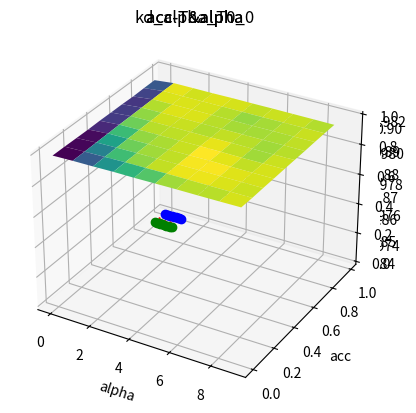

The script that saved this image: (Note: this script raises an exception after producing the figure.)
import matplotlib.pyplot as plt
import numpy as np

def get_max(array):
    max_num,max_row,max_col = 0,0,0
    for row in range(10):
        l = array[row]
        for col in range(10):
            if l[col] > max_num:
                max_num = l[col]
                max_row = row
                max_col = col
    return max_num,max_row,max_col
                
def show_3d(X,Y,z_list):
    Z = []
    for i in z_list:
        Z.append(np.array(i))
    Z = np.array(Z)

    print(X)
    print(Y)
    print(Z)

    # fig = plt.figure()
    ax3 = plt.axes(projection='3d')
    ax3.plot_surface(X,Y,Z,rstride=1,cstride=1,cmap='viridis', edgecolor='none')
    ax3.set_title('acc-T&alpha')
    plt.show()

#T恒定,alpha变化
def show_2d_T(alpha_list,T,index):
    x_list = np.arange(0,1,0.1)
    if index == 1:
        teacher = [0.977400 for i in range(10)]
        student = [0.943600 for i in range(10)]
    elif index == 0:
        teacher = [0.983100 for i in range(10)]
        student = [0.885800 for i in range(10)]
    elif index == 2:
        teacher = [0.981900 for i in range(10)]
        student = [0.952400 for i in range(10)]
    plt.xlabel("alpha")
    plt.ylabel("acc")
    plt.title("kd_alpha_T{}_{}".format(T,index))
    plt.plot(x_list,alpha_list,"r",marker='*',label="kd")
    plt.plot(x_list,student,"g",marker='o',label="student")
    plt.plot(x_list,teacher,"b",marker='o',label="teacher")

    for a,b in zip(x_list,alpha_list):
        plt.text(a,b,b,ha='center',va='bottom',fontsize=5)
    for a,b in zip(x_list,teacher):
        plt.text(a,b,b,ha='center',va='bottom',fontsize=5)
    for a,b in zip(x_list,student):
        plt.text(a,b,b,ha='center',va='bottom',fontsize=5)

    #绘制图像
    plt.legend()
    #保存图像，路径改成自己电脑的就行！！！！！！
    plt.savefig('./test{}/acc-alpha_T{}.png'.format(index,T,index))
    #显示图像
    # plt.show()
    #清空绘图
    plt.clf()


#alpha恒定,T变化
def show_2d_alpha(T_list,alpha,index):
    x_list = list(range(0,10))
    if index == 1:
        teacher = [0.977400 for i in range(10)]
        student = [0.943600 for i in range(10)]
    elif index == 0:
        teacher = [0.983100 for i in range(10)]
        student = [0.885800 for i in range(10)]
    elif index == 2:
        teacher = [0.981900 for i in range(10)]
        student = [0.952400 for i in range(10)]
    plt.xlabel("T")
    plt.ylabel("acc")
    plt.title("kd_T_alpha{}_{}".format(alpha,index))
    plt.plot(x_list,T_list,"r",marker='*',label="kd")
    plt.plot(x_list,student,"g",marker='o',label="student")
    plt.plot(x_list,teacher,"b",marker='o',label="teacher")

    for a,b in zip(x_list,T_list):
        plt.text(a,b,b,ha='center',va='bottom',fontsize=5)
    for a,b in zip(x_list,teacher):
        plt.text(a,b,b,ha='center',va='bottom',fontsize=5)
    for a,b in zip(x_list,student):
        plt.text(a,b,b,ha='center',va='bottom',fontsize=5)

    #绘制图像
    plt.legend()
    #保存图像，路径改成自己电脑的就行！！！！！！
    plt.savefig('./test{1}/acc-T_alpha{0}.png'.format(alpha,index))
    #显示图像
    # plt.show()
    #清空绘图
    plt.clf()


if __name__ == '__main__':
    T = list(range(0,10))
    alpha = np.arange(0,1,0.1)
    X,Y = np.meshgrid(T,alpha)

    #模型训练精度列表
    acc_train0 = [[0.8896, 0.9048 ,0.8781 ,0.8936 ,0.8969 ,0.8923 ,0.8899 ,0.9036 ,0.8989 ,0.8904],
                [0.8927, 0.8642 ,0.8848 ,0.8768 ,0.8866 ,0.8879 ,0.8973 ,0.8974 ,0.878  ,0.8894],
                [0.8906, 0.8785 ,0.8754 ,0.8862 ,0.8969 ,0.8884 ,0.8991 ,0.8865 ,0.8955 ,0.886 ],
                [0.8594, 0.8876 ,0.8882 ,0.8795 ,0.876  ,0.8872 ,0.8745 ,0.8792 ,0.888  ,0.8905],
                [0.8731, 0.8866 ,0.8879 ,0.8904 ,0.8915 ,0.889  ,0.8917 ,0.8943 ,0.893  ,0.8907],
                [0.8826, 0.8815 ,0.8899 ,0.8818 ,0.8918 ,0.899  ,0.8981 ,0.8915 ,0.8748 ,0.8998],
                [0.8487, 0.878  ,0.893  ,0.8973 ,0.8948 ,0.8821 ,0.8891 ,0.892  ,0.8989 ,0.8976],
                [0.8777, 0.8752 ,0.8932 ,0.8928 ,0.8931 ,0.8876 ,0.8998 ,0.8924 ,0.8929 ,0.8958],
                [0.84 ,  0.8626 ,0.8942 ,0.8902 ,0.887  ,0.8907 ,0.8923 ,0.8968 ,0.8925 ,0.9022],
                [0.87 ,  0.8899 ,0.8721 ,0.8846 ,0.8992 ,0.8901 ,0.898  ,0.892  ,0.8945 ,0.9018]]

    acc_train1 = [[0.9744, 0.9736, 0.9764, 0.9794, 0.9782, 0.9774, 0.9791, 0.9785, 0.98, 0.9805], 
                [0.9745, 0.9747, 0.9765, 0.9767, 0.9773, 0.9781, 0.9805, 0.9815, 0.9805, 0.9801], 
                [0.9752, 0.977,  0.9786, 0.9779, 0.9785, 0.9771, 0.978, 0.98  ,  0.9808, 0.98], 
                [0.9728, 0.9769, 0.976, 0.9797, 0.9804, 0.9813, 0.9797, 0.9784, 0.98, 0.9813], 
                [0.9729, 0.9774, 0.9776, 0.9801, 0.9791, 0.9792, 0.9801, 0.9815, 0.9814, 0.979], 
                [0.9751, 0.9785, 0.9798, 0.9789, 0.9783, 0.9797, 0.982, 0.9797, 0.9793, 0.9813], 
                [0.9736, 0.976, 0.9776, 0.9772, 0.9794, 0.9787, 0.9788, 0.9797, 0.9795, 0.9818], 
                [0.9736, 0.9781, 0.9784, 0.9787, 0.9785, 0.981, 0.9823, 0.9801, 0.979, 0.9819], 
                [0.9732, 0.9798, 0.9795, 0.9808, 0.9795, 0.9809, 0.9807, 0.9786, 0.98, 0.9819], 
                [0.973, 0.9789, 0.9786, 0.9794, 0.9796, 0.9805, 0.98, 0.9783, 0.982, 0.9785]]   
    
    acc_train2 = [[0.9821, 0.9854, 0.9866, 0.9891, 0.9887, 0.9904, 0.9919, 0.9921, 0.993, 0.9944],
                [0.9819, 0.986, 0.9887, 0.9914, 0.992, 0.9933, 0.9937, 0.993, 0.9926, 0.9924], 
                [0.9805, 0.9876, 0.9904, 0.9922, 0.9927, 0.9934, 0.9935, 0.9936, 0.9935, 0.9933], 
                [0.9796, 0.9889, 0.9912, 0.9925, 0.9919, 0.9932, 0.9943, 0.9932, 0.9928, 0.9929],
                [0.9809, 0.9905, 0.9918, 0.9931, 0.9925, 0.994, 0.9935, 0.9922, 0.9931, 0.9936], 
                [0.9799, 0.991, 0.993, 0.9928, 0.9926, 0.9926, 0.9935, 0.9921, 0.9919, 0.9933], 
                [0.9798, 0.9918, 0.9927, 0.9935, 0.9927, 0.9925, 0.9928, 0.9924, 0.9929, 0.9927],
                [0.9774, 0.9927, 0.9932, 0.9935, 0.993, 0.9925, 0.9919, 0.9925, 0.9922, 0.9934], 
                [0.9794, 0.9938, 0.9931, 0.993, 0.993, 0.9921, 0.9923, 0.9929, 0.993, 0.9931], 
                [0.9799, 0.9932, 0.9932, 0.9928, 0.9941, 0.9933, 0.9937, 0.993, 0.9926, 0.9917]]

    max_num0,max_row0,max_col0 = get_max(acc_train0)
    max_num1,max_row1,max_col1 = get_max(acc_train1)
    max_num2,max_row2,max_col2 = get_max(acc_train2)
    print("组一:\n蒸馏最大精度出现在T={0},alpha={1}处\n最高精度为{2},提高了{3}\n".format(max_row0+1,max_col0/10,max_num0,max_num0-0.885800))
    print("组二:\n蒸馏最大精度出现在T={0},alpha={1}处\n最高精度为{2},提高了{3}\n".format(max_row1+1,max_col1/10,max_num1,max_num1-0.943600))
    print("组三:\n蒸馏最大精度出现在T={0},alpha={1}处\n最高精度为{2},提高了{3}\n".format(max_row2+1,max_col2/10,max_num2,max_num2-0.952400))
    
    #显示3D图像
    show_3d(X,Y,acc_train0)
    show_3d(X,Y,acc_train1)
    show_3d(X,Y,acc_train2)

    # 显示T恒定，alpha变化的10中情况
    for T in range(10):
        show_2d_T(acc_train0[T],T,0)
        show_2d_T(acc_train1[T],T,1)
        show_2d_T(acc_train2[T],T,2)
    #显示alpha恒定，T变化的10中情况
    for i in range(10):
        a = [x[i] for x in acc_train0]
        show_2d_alpha(a,i/10,0)
    
    for i in range(10):
        a = [x[i] for x in acc_train1]
        show_2d_alpha(a,i/10,1)
        
    for i in range(10):
        a = [x[i] for x in acc_train2]
        show_2d_alpha(a,i/10,2)